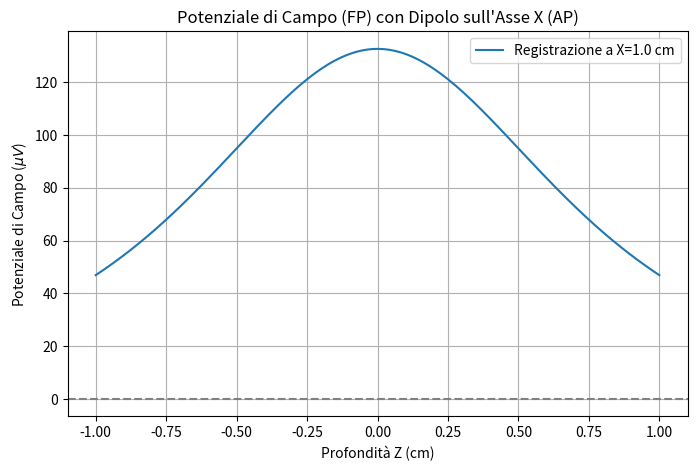

This figure's Python source:

import numpy as np
import matplotlib.pyplot as plt

# --- PARAMETRI FISICI ---
SIGMA_E = 0.3 # Conducibilità extracellulare del tessuto (S/m)
DIPOLE_LENGTH_M = 100e-6 # Lunghezza del dipolo (100 micron)
CURRENT_MICROA = 500e-6  # Corrente aumentata per un segnale visibile a 4cm (500 microAmpere)

# --- DISTANZA ELETTRDO FISSA (4 cm) ---
DISTANCE_X_M = 0.01 # 4 centimetri, convertiti in metri (0.04 m)

# --- DEFINIZIONE DELLO SPAZIO (DIPOLO SULL'ASSE X) ---

# Il centro del dipolo è a (0, 0, 0)
DIPOLE_POSITIONS = {
    # NUOVA POSIZIONE: Allineamento sull'asse X (Antero-Posteriore)
    'Source': np.array([DIPOLE_LENGTH_M / 2, 0.0, 0.0]),   # +X
    'Sink':   np.array([-DIPOLE_LENGTH_M / 2, 0.0, 0.0])   # -X
}

# --- FUNZIONE DI CALCOLO (Invariata) ---

def calculate_field_potential(electrode_pos, current, sigma_e, dipole_pos_dict):
    """
    Calcola il potenziale di campo (FP) in una data posizione dell'elettrodo.
    """
    K = 1.0 / (4 * np.pi * sigma_e)
    FP_total = 0.0

    # Contributo dalla Sorgente (+I)
    r_source = np.linalg.norm(electrode_pos - dipole_pos_dict['Source'])
    if r_source > 0:
        FP_total += K * (current / r_source)

    # Contributo dal Pozzo (-I)
    r_sink = np.linalg.norm(electrode_pos - dipole_pos_dict['Sink'])
    if r_sink > 0:
        FP_total += K * (-current / r_sink)

    return FP_total

# --- SIMULAZIONE DELLA REGISTRAZIONE MONOPOLARE ---

# L'elettrodo è fisso in X e Y (a 4 cm di distanza) e si muove lungo Z (profondità)
Z_range = np.linspace(-0.01, 0.01, 200) # Range di profondità: da -1 cm a +1 cm

# L'elettrodo è posizionato a 4 cm di distanza orizzontale
X_fixed = DISTANCE_X_M
Y_fixed = 0.0

FP_monopolar_values = []
for z in Z_range:
    # La posizione dell'elettrodo è [4cm, 0, Z]
    electrode_position = np.array([X_fixed, Y_fixed, z])
    fp = calculate_field_potential(electrode_position, CURRENT_MICROA, SIGMA_E, DIPOLE_POSITIONS)
    FP_monopolar_values.append(fp)

FP_values_uV = np.array(FP_monopolar_values) * 1e6 # Converti da Volt a microVolt (uV)

# --- VISUALIZZAZIONE DEI RISULTATI ---
plt.figure(figsize=(8, 5))
plt.plot(Z_range * 1e2, FP_values_uV,
         linestyle='-', label=f'Registrazione a X={DISTANCE_X_M * 100:.1f} cm')

plt.axhline(0, color='gray', linestyle='--')

plt.title(f'Potenziale di Campo (FP) con Dipolo sull\'Asse X (AP)')
plt.xlabel('Profondità Z (cm)')
plt.ylabel(r'Potenziale di Campo ($\mu V$)')
plt.grid(True)
plt.legend()
plt.show()

'''
# --- PARAMETRI FISICI ---
SIGMA_E = 0.3 # Conducibilità extracellulare del tessuto (S/m)
DIPOLE_LENGTH_M = 100e-6 # Lunghezza del dipolo (100 micron)
CURRENT_MICROA = 50e-6   # Corrente totale del pool (50 microAmpere)

# --- DEFINIZIONE DELLO SPAZIO ---
# Coordinate fisse del dipolo (Pool neuronale centrato in 0,0,0)
DIPOLE_POSITIONS = {
    'Source': np.array([0.0, 0.0, DIPOLE_LENGTH_M / 2]),   # Fonte di corrente (+Z)
    'Sink':   np.array([0.0, 0.0, -DIPOLE_LENGTH_M / 2])   # Pozzo di corrente (-Z)
}

# --- FUNZIONE DI CALCOLO (Invariata) ---

def calculate_field_potential(electrode_pos, current, sigma_e, dipole_pos_dict):
    """
    Calcola il potenziale di campo (FP) in una data posizione dell'elettrodo
    risultante da un dipolo di corrente (Source e Sink).
    """
    K = 1.0 / (4 * np.pi * sigma_e)
    FP_total = 0.0

    # Contributo dalla Sorgente (+I)
    r_source = np.linalg.norm(electrode_pos - dipole_pos_dict['Source'])
    if r_source > 0:
        FP_total += K * (current / r_source)

    # Contributo dal Pozzo (-I)
    r_sink = np.linalg.norm(electrode_pos - dipole_pos_dict['Sink'])
    if r_sink > 0:
        # FP_total += K * (-current / r_sink)
        pass

    return FP_total

# --- SIMULAZIONE DELLA REGISTRAZIONE MONOPOLARE IDEALE ----------------------------------------------------------------

# Vettore di posizioni per l'elettrodo lungo l'asse Z (profondità)
Z_range = np.linspace(-500e-6, 500e-6, 100) # Da -500 a +500 micron
X_fixed = 0.0 # Posizioniamo l'elettrodo direttamente sopra l'asse del dipolo
Y_fixed = 0.0

FP_monopolar_values = []
for z in Z_range:
    electrode_position = np.array([X_fixed, Y_fixed, z])
    fp = calculate_field_potential(electrode_position, CURRENT_MICROA, SIGMA_E, DIPOLE_POSITIONS)
    FP_monopolar_values.append(fp)

FP_monopolar_values = np.array(FP_monopolar_values) * 1e3 # Converti da Volt a milliVolt (mV)

# --- VISUALIZZAZIONE DEI RISULTATI ---
plt.figure(figsize=(8, 5))
plt.plot(Z_range * 1e6, FP_monopolar_values,
         marker='o', linestyle='-', markersize=3, label='Registrazione Monopolare (Attivo vs Rif. Lontano)')

plt.axhline(0, color='gray', linestyle='--')

# Linee di riferimento
plt.axvline(DIPOLE_POSITIONS['Source'][2] * 1e6, color='r', linestyle=':', label='Sorgente (+)')
plt.axvline(DIPOLE_POSITIONS['Sink'][2] * 1e6, color='b', linestyle=':', label='Pozzo (-)')

plt.title('Potenziale di Campo Monopolare Ideale Lungo l\'asse Z')
plt.xlabel('Profondità (micrometri $\mu m$)')
plt.ylabel('Potenziale di Campo (mV)')
plt.grid(True)
plt.legend()
plt.show()
'''
